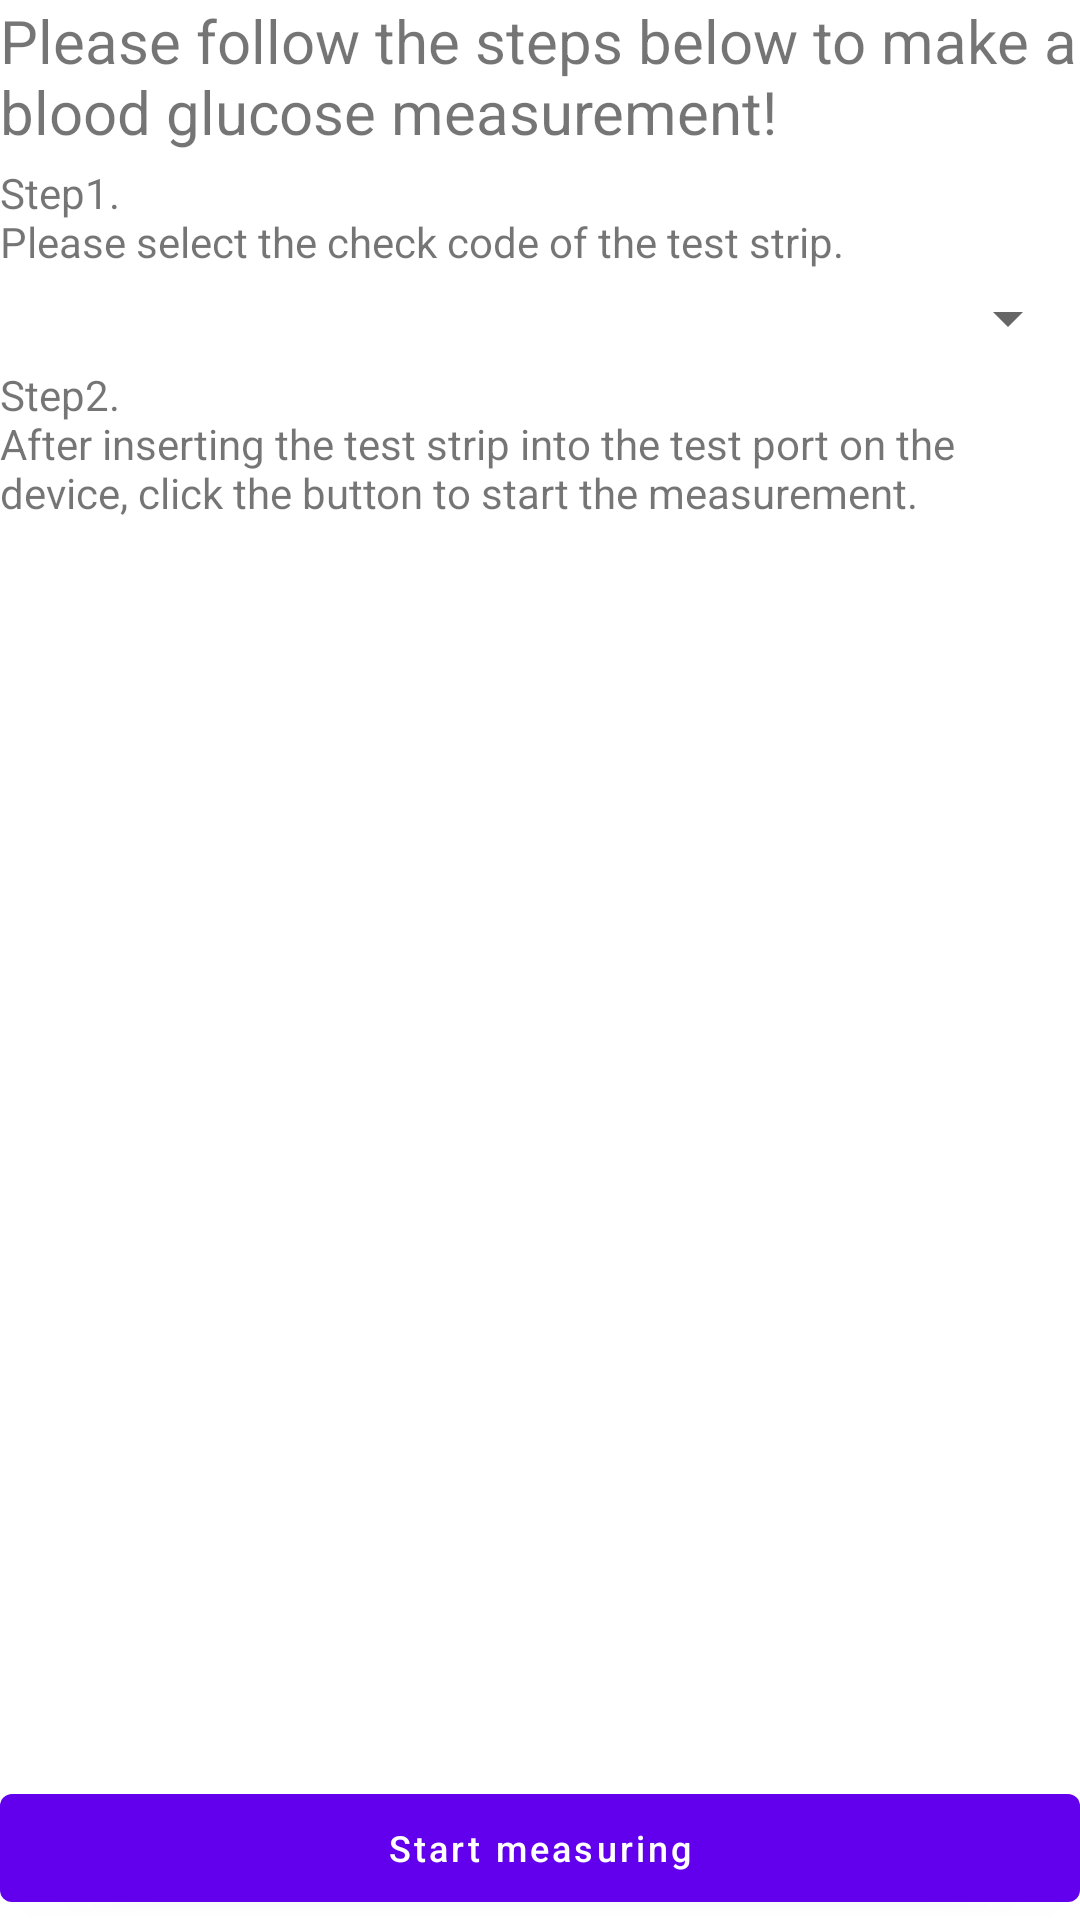

Write the Android layout XML for this screen, with the resource values it uses.
<!-- AndroidManifest.xml: fallback theme Theme.MaterialComponents.DayNight.NoActionBar -->
<!-- res/layout/fragment_bg.xml -->
<?xml version="1.0" encoding="utf-8"?>
<layout xmlns:android="http://schemas.android.com/apk/res/android">

    <data>

        <variable
            name="model"
            type="com.example.medic_app.bean.Bg" />

        <variable
            name="content"
            type="com.example.medic_app.fmt.MeasureFragment" />

        <variable
            name="event"
            type="androidx.databinding.ObservableField&lt;String&gt;" />
    </data>


    <LinearLayout
        android:layout_width="match_parent"
        android:layout_height="match_parent"
        android:orientation="vertical">

        <TextView
            android:layout_width="match_parent"
            android:layout_height="wrap_content"
            android:text="@string/blood_glucose_measurement_steps_dsc"
            android:textSize="20sp" />

        <TextView
            android:layout_width="wrap_content"
            android:layout_height="wrap_content"
            android:layout_marginTop="4dp"
            android:text="@string/blood_glucose_measurement_step1" />

        <androidx.appcompat.widget.AppCompatSpinner
            android:id="@+id/spin1"
            android:layout_width="match_parent"
            android:layout_height="wrap_content"
            android:layout_marginTop="4dp" />

        <TextView
            android:layout_width="wrap_content"
            android:layout_height="wrap_content"
            android:layout_marginTop="4dp"
            android:text="@string/blood_glucose_measurement_step2" />

        <LinearLayout
            android:layout_width="match_parent"
            android:layout_height="0dp"
            android:layout_weight="1"
            android:gravity="center"
            android:orientation="vertical">

            <TextView
                android:layout_width="wrap_content"
                android:layout_height="wrap_content"
                android:text="@{event}"
                android:textSize="16sp" />


            <TextView
                android:layout_width="wrap_content"
                android:layout_height="wrap_content"
                android:layout_marginTop="40dp"
                android:text="@{String.format(@string/bs_result, model.value)}"
                android:textSize="36sp" />


        </LinearLayout>

        <Button
            android:id="@+id/btn_measure"
            android:layout_width="match_parent"
            android:layout_height="wrap_content"
            android:onClick="@{content::clickMeasure}"
            android:text="@string/start_measuring"
            android:textAllCaps="false"
            android:textSize="12sp" />

    </LinearLayout>
</layout>
<!-- resources referenced by this layout -->
<resources>
  <string name="blood_glucose_measurement_step1">Step1.\nPlease select the check code of the test strip.</string>
  <string name="blood_glucose_measurement_step2">Step2.\nAfter inserting the test strip into the test port on the device, click the button to start the measurement.</string>
  <string name="blood_glucose_measurement_steps_dsc">Please follow the steps below to make a blood glucose measurement!</string>
  <string name="bs_result">%1$.1f mg/dL</string>
  <string name="start_measuring">Start measuring</string>
</resources>
